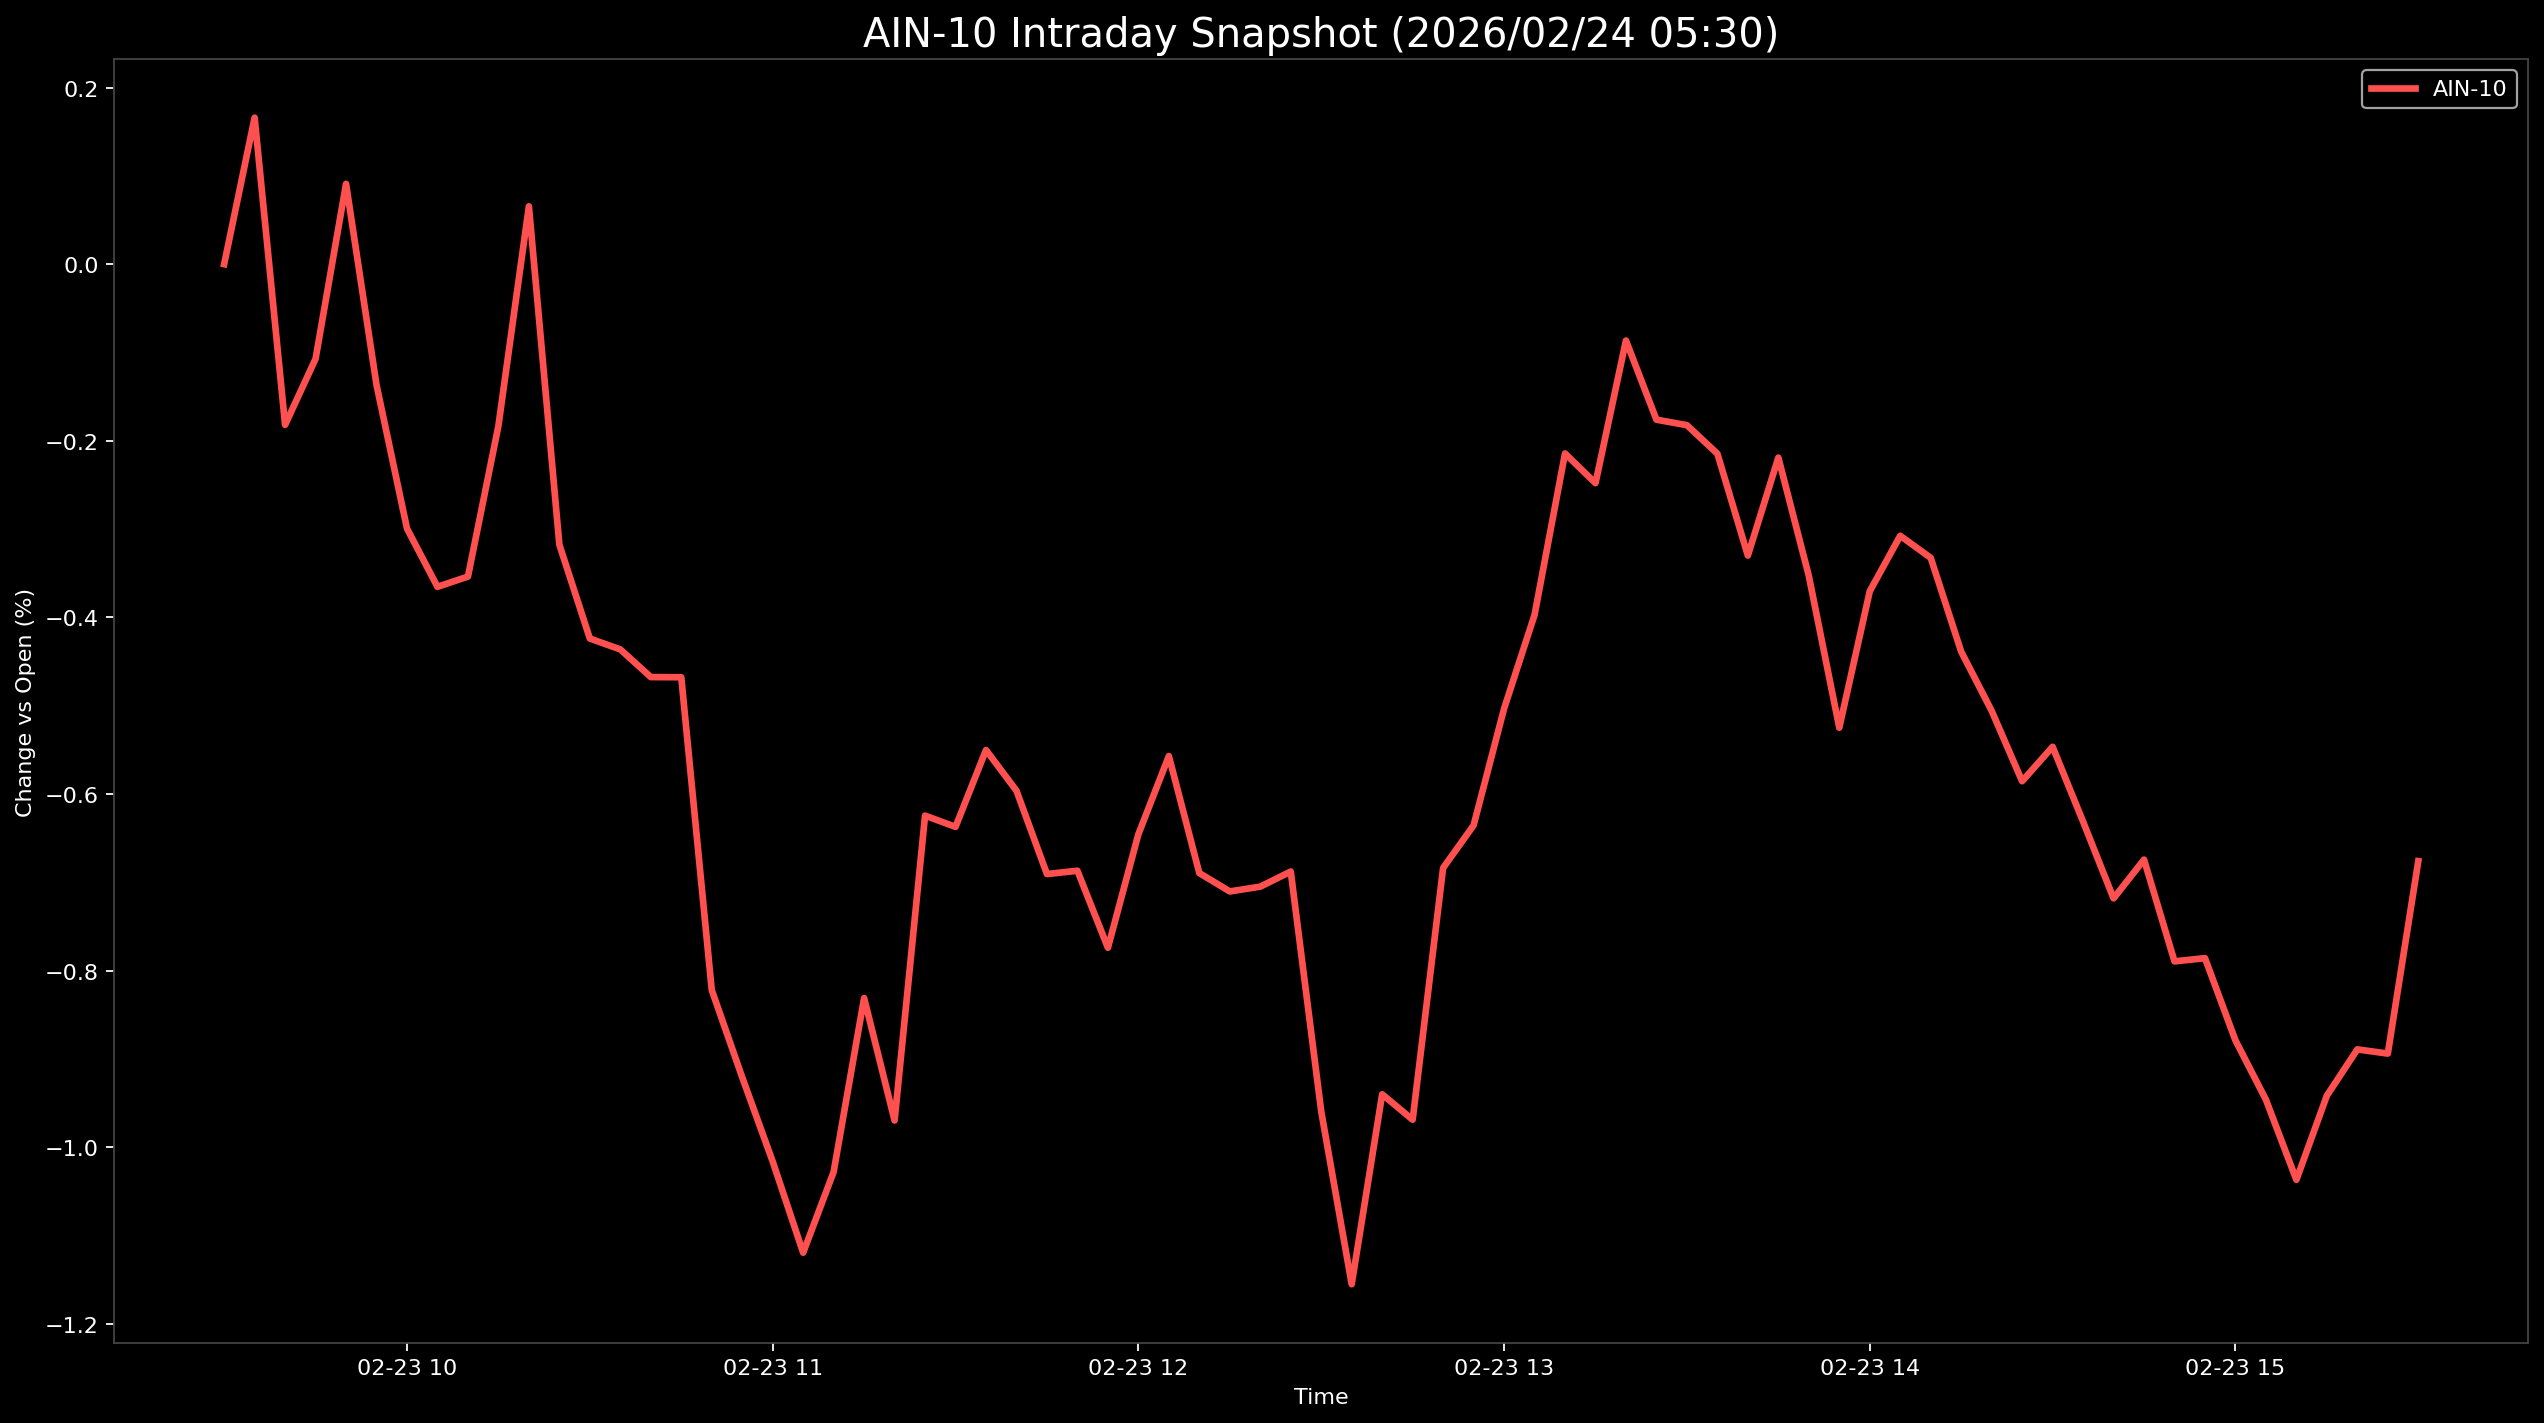

Values plotted in this chart, from the file beside it:
Datetime, AIN-10
2026-02-23 09:30:00, 0.0
2026-02-23 09:35:00, 0.1659
2026-02-23 09:40:00, -0.182
2026-02-23 09:45:00, -0.1072
2026-02-23 09:50:00, 0.09095
2026-02-23 09:55:00, -0.1368
2026-02-23 10:00:00, -0.2994
2026-02-23 10:05:00, -0.3654
2026-02-23 10:10:00, -0.3538
2026-02-23 10:15:00, -0.1831
2026-02-23 10:20:00, 0.06546
2026-02-23 10:25:00, -0.3177
2026-02-23 10:30:00, -0.424
2026-02-23 10:35:00, -0.4363
2026-02-23 10:40:00, -0.4676
2026-02-23 10:45:00, -0.4678
2026-02-23 10:50:00, -0.822
2026-02-23 10:55:00, -0.9209
2026-02-23 11:00:00, -1.016
2026-02-23 11:05:00, -1.12
2026-02-23 11:10:00, -1.028
2026-02-23 11:15:00, -0.8312
2026-02-23 11:20:00, -0.9698
2026-02-23 11:25:00, -0.6246
2026-02-23 11:30:00, -0.6373
2026-02-23 11:35:00, -0.5502
2026-02-23 11:40:00, -0.5964
2026-02-23 11:45:00, -0.6907
2026-02-23 11:50:00, -0.687
2026-02-23 11:55:00, -0.7742
2026-02-23 12:00:00, -0.6456
2026-02-23 12:05:00, -0.5571
2026-02-23 12:10:00, -0.6896
2026-02-23 12:15:00, -0.7104
2026-02-23 12:20:00, -0.705
2026-02-23 12:25:00, -0.6879
2026-02-23 12:30:00, -0.9595
2026-02-23 12:35:00, -1.155
2026-02-23 12:40:00, -0.9401
2026-02-23 12:45:00, -0.969
2026-02-23 12:50:00, -0.6838
2026-02-23 12:55:00, -0.6356
2026-02-23 13:00:00, -0.5034
2026-02-23 13:05:00, -0.3973
2026-02-23 13:10:00, -0.2144
2026-02-23 13:15:00, -0.248
2026-02-23 13:20:00, -0.08649
2026-02-23 13:25:00, -0.1761
2026-02-23 13:30:00, -0.1824
2026-02-23 13:35:00, -0.2147
2026-02-23 13:40:00, -0.33
2026-02-23 13:45:00, -0.2191
2026-02-23 13:50:00, -0.353
2026-02-23 13:55:00, -0.5249
2026-02-23 14:00:00, -0.3704
2026-02-23 14:05:00, -0.3076
2026-02-23 14:10:00, -0.3326
2026-02-23 14:15:00, -0.4388
2026-02-23 14:20:00, -0.5058
2026-02-23 14:25:00, -0.5856
... 13 more rows
